Run: headless pygame with SDL's dummy video driver; simulated clock (each Clock.tick advances the game by its frame time, no real sleeping); random seed 0; keys injected as events and as key.get_pressed() state; no mouse input.
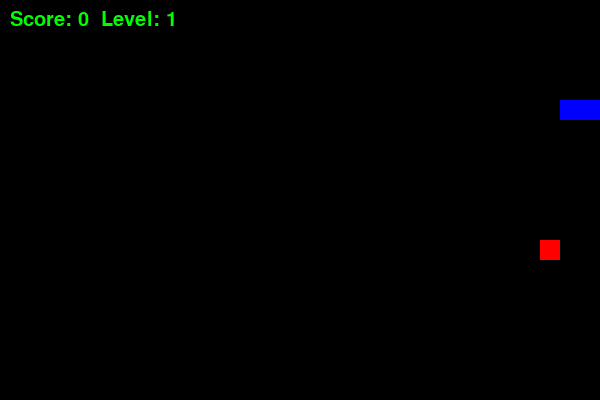
Frame 1 of 1 · flips 1–60 · no input (game ended)

The pygame program that drew these frames:

import pygame
import random
time = pygame.time

pygame.init()

WIDTH, HEIGHT = 600, 400
CELL_SIZE = 20
screen = pygame.display.set_mode((WIDTH, HEIGHT))
clock = pygame.time.Clock()

BLACK = (0, 0, 0)
GREEN = (0, 255, 0)
BLUE = (0, 0, 255)
RED = (255, 0, 0)

snake = [(100, 100), (90, 100), (80, 100)]
direction = (CELL_SIZE, 0)

def generate_food():
    while True:
        x = random.randint(0, (WIDTH // CELL_SIZE) - 1) * CELL_SIZE
        y = random.randint(0, (HEIGHT // CELL_SIZE) - 1) * CELL_SIZE
        if (x, y) not in snake:
            return x, y

food = generate_food()
food_timer = time.get_ticks() 
score = 0
level = 1
speed = 10

running = True
while running:
    screen.fill(BLACK)
    for event in pygame.event.get():
        if event.type == pygame.QUIT:
            running = False
        elif event.type == pygame.KEYDOWN:
            if event.key == pygame.K_UP and direction != (0, CELL_SIZE):
                direction = (0, -CELL_SIZE)
            elif event.key == pygame.K_DOWN and direction != (0, -CELL_SIZE):
                direction = (0, CELL_SIZE)
            elif event.key == pygame.K_LEFT and direction != (CELL_SIZE, 0):
                direction = (-CELL_SIZE, 0)
            elif event.key == pygame.K_RIGHT and direction != (-CELL_SIZE, 0):
                direction = (CELL_SIZE, 0)

    new_head = (snake[0][0] + direction[0], snake[0][1] + direction[1])

    if (new_head[0] < 0 or new_head[0] >= WIDTH or
        new_head[1] < 0 or new_head[1] >= HEIGHT or
        new_head in snake):
        running = False

    snake.insert(0, new_head)

    if new_head == food:
        score += random.randint(1, 5)
        food = generate_food()
        food_timer = time.get_ticks()
        if score % 3 == 0:
            level += 1
            speed += 2
    else:
        snake.pop()
    if time.get_ticks() - food_timer > 10000:
        food = generate_food()
        food_timer = time.get_ticks() 

    pygame.draw.rect(screen, RED, (*food, CELL_SIZE, CELL_SIZE))

    for segment in snake:
        pygame.draw.rect(screen, BLUE, (*segment, CELL_SIZE, CELL_SIZE))

    font = pygame.font.SysFont(None, 30)
    score_text = font.render(f"Score: {score}  Level: {level}", True, GREEN)
    screen.blit(score_text, (10, 10))

    pygame.display.flip()
    clock.tick(speed)

pygame.quit()
